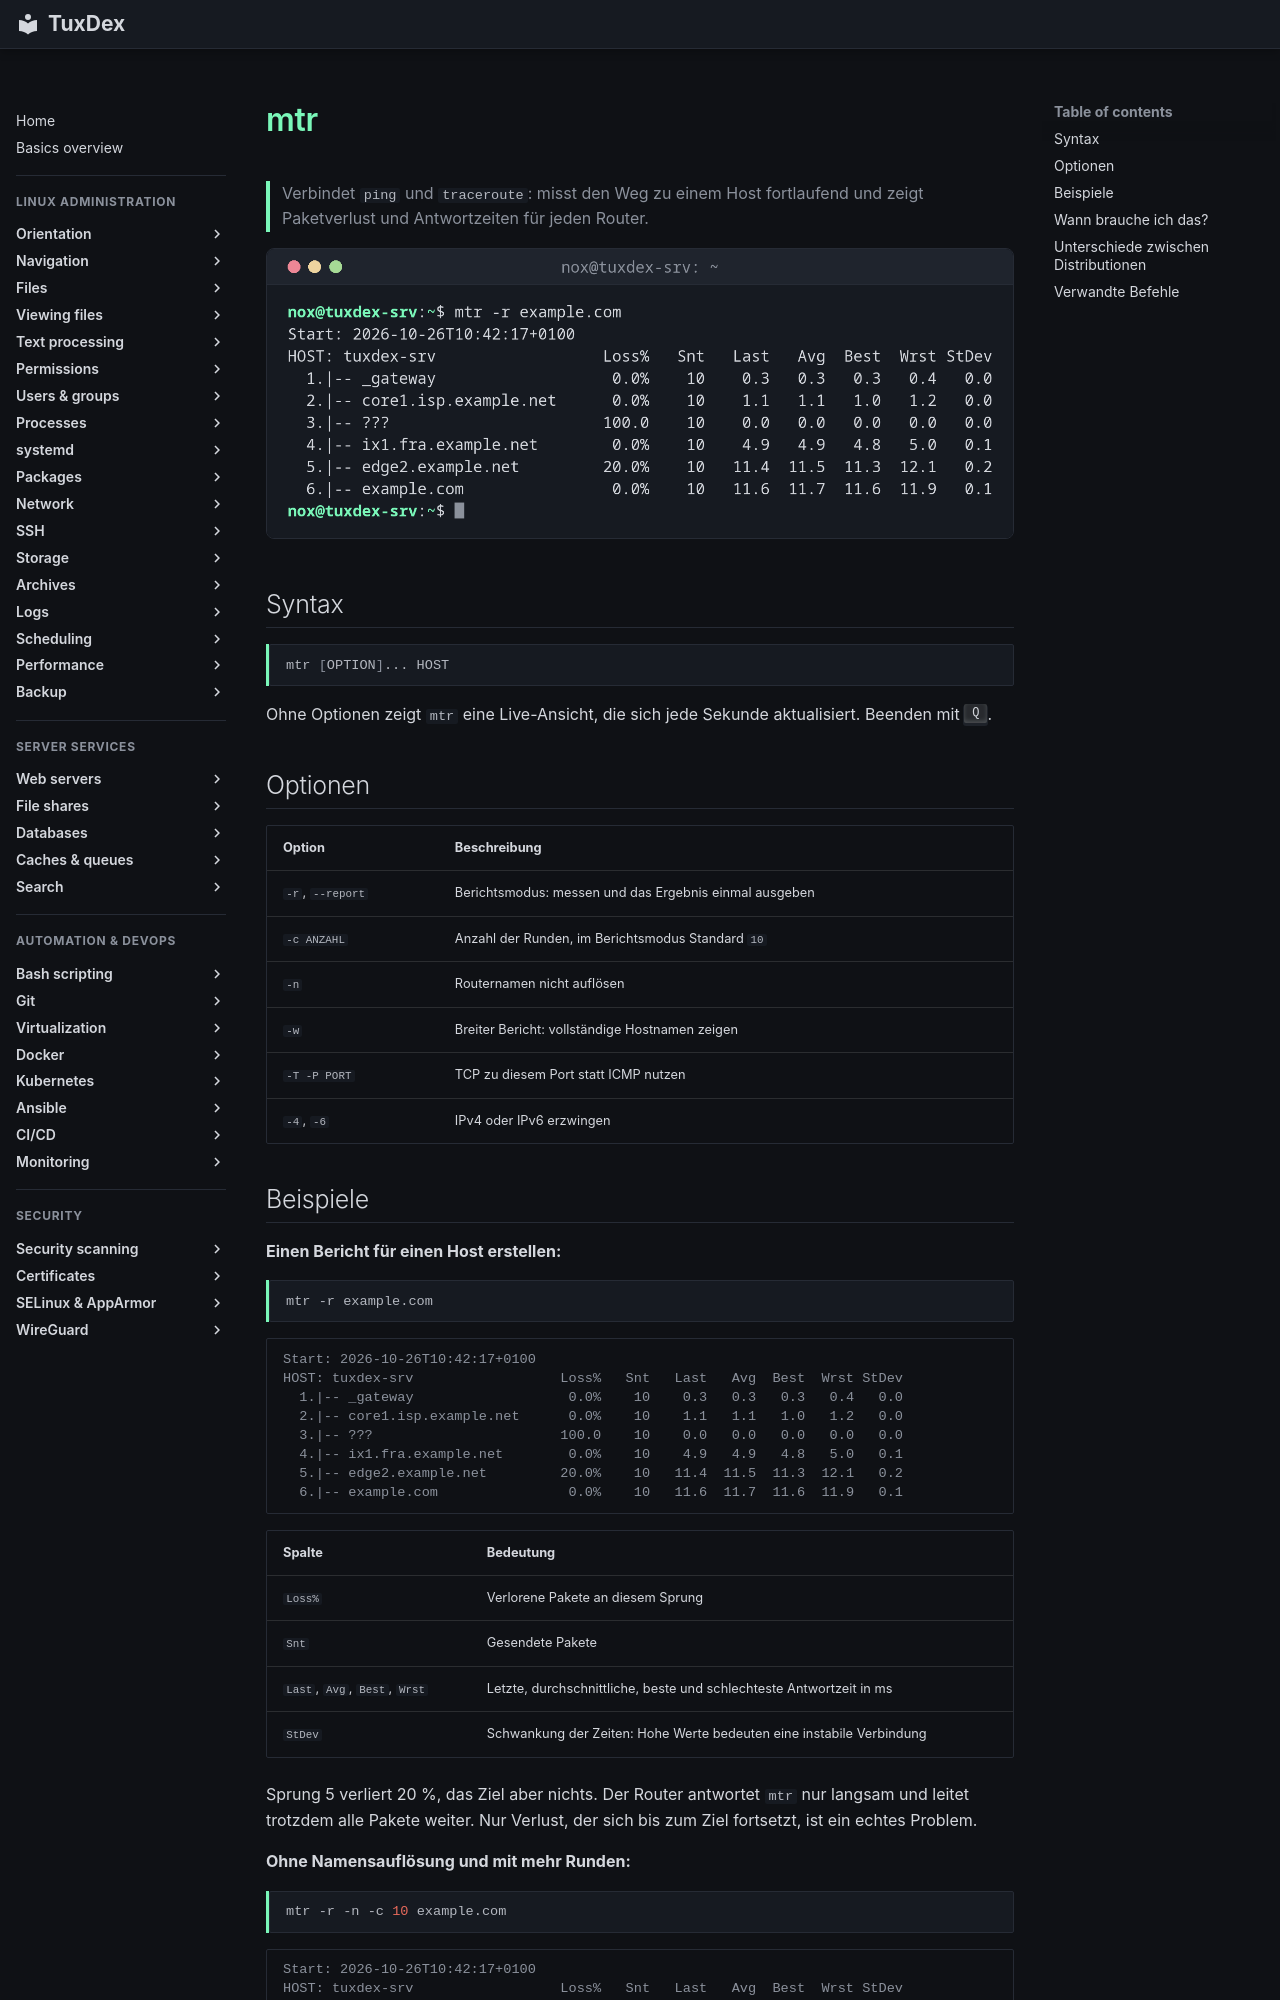

repository: Noxisan/tuxcodex · page: 11-network/mtr.de/index.html · generator: mkdocs

# mtr

> Verbindet `ping` und `traceroute`: misst den Weg zu einem Host fortlaufend und zeigt Paketverlust und Antwortzeiten für jeden Router.

![mtr output](../assets/screenshots/11-network/mtr.png)

## Syntax

```bash
mtr [OPTION]... HOST
```

Ohne Optionen zeigt `mtr` eine Live-Ansicht, die sich jede Sekunde aktualisiert. Beenden
mit ++q++.

## Optionen

| Option | Beschreibung |
|--------|--------------|
| `-r`, `--report` | Berichtsmodus: messen und das Ergebnis einmal ausgeben |
| `-c ANZAHL` | Anzahl der Runden, im Berichtsmodus Standard `10` |
| `-n` | Routernamen nicht auflösen |
| `-w` | Breiter Bericht: vollständige Hostnamen zeigen |
| `-T -P PORT` | TCP zu diesem Port statt ICMP nutzen |
| `-4`, `-6` | IPv4 oder IPv6 erzwingen |
